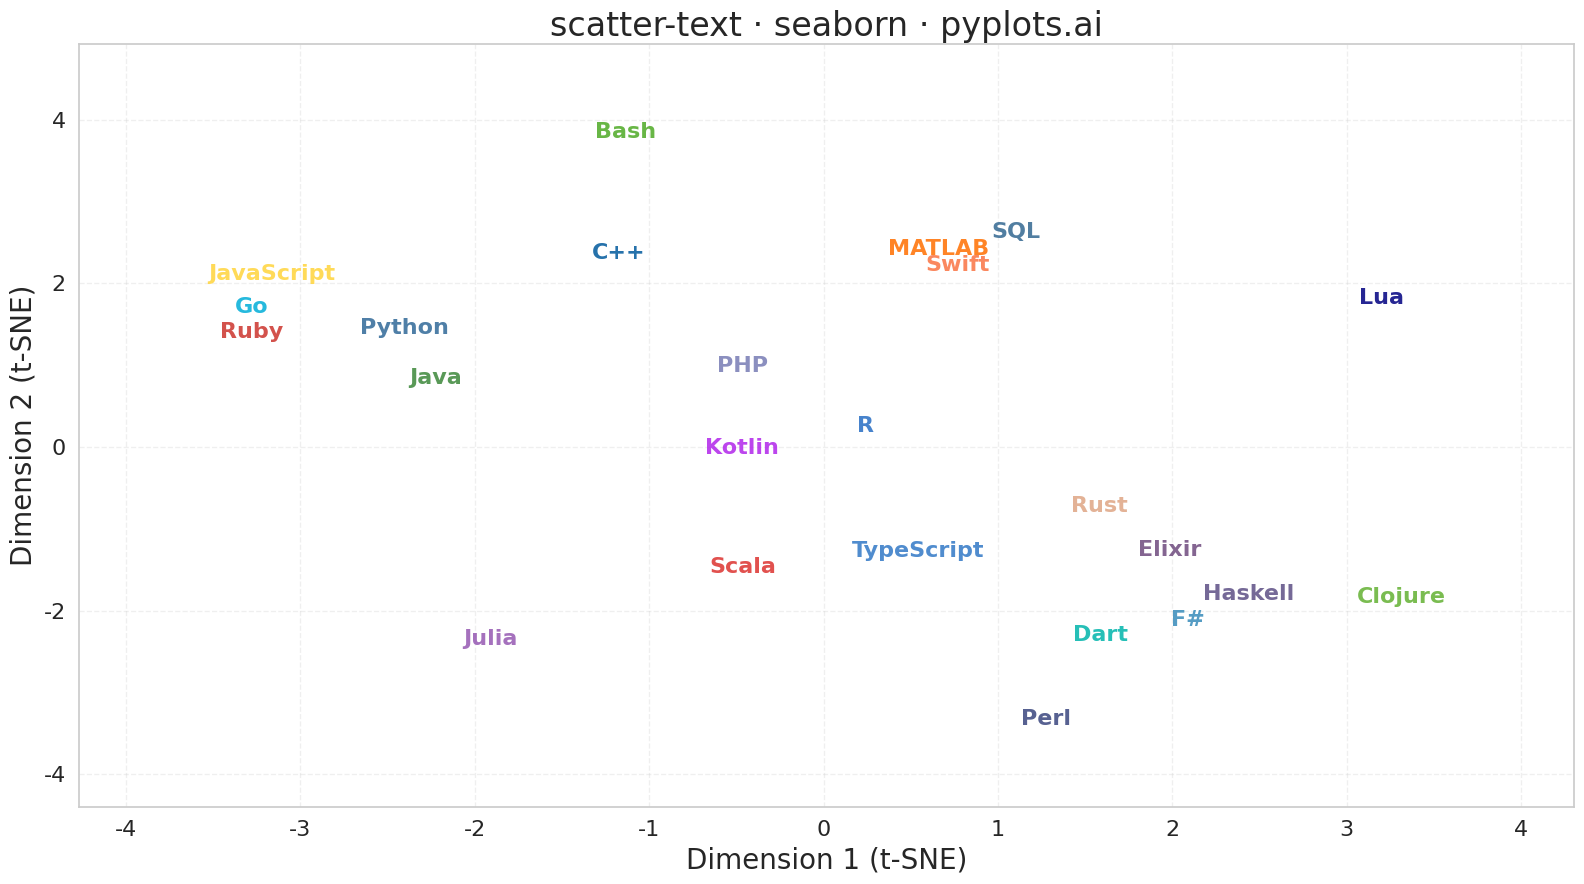

This chart was generated by the following Python code:
"""pyplots.ai
scatter-text: Scatter Plot with Text Labels Instead of Points
Library: seaborn | Python 3.13
Quality: pending | Created: 2025-01-09
"""

import matplotlib.pyplot as plt
import numpy as np
import seaborn as sns


# Set seaborn style for better aesthetics
sns.set_theme(style="whitegrid")

# Data - Programming language names with 2D coordinates (simulating dimensionality reduction)
np.random.seed(42)

languages = [
    "Python",
    "JavaScript",
    "Java",
    "C++",
    "Ruby",
    "Go",
    "Rust",
    "Swift",
    "Kotlin",
    "TypeScript",
    "PHP",
    "Scala",
    "R",
    "Julia",
    "Perl",
    "Haskell",
    "Elixir",
    "Clojure",
    "F#",
    "Dart",
    "Lua",
    "MATLAB",
    "SQL",
    "Bash",
]

# Generate coordinates that show some clustering (like a t-SNE output)
x = np.concatenate(
    [
        np.random.normal(-3, 1.2, 6),  # Systems languages cluster
        np.random.normal(0, 1.0, 8),  # General-purpose cluster
        np.random.normal(3, 1.0, 6),  # Scripting languages cluster
        np.random.normal(1, 1.5, 4),  # Functional languages
    ]
)
y = np.concatenate(
    [
        np.random.normal(2, 1.0, 6),  # High performance
        np.random.normal(0, 1.2, 8),  # Balanced
        np.random.normal(-2, 1.0, 6),  # Easy to learn
        np.random.normal(3, 0.8, 4),  # Academic/niche
    ]
)

# Create figure
fig, ax = plt.subplots(figsize=(16, 9))

# Create a scatter plot for the underlying structure (invisible points)
# This allows seaborn to set up axes properly
sns.scatterplot(x=x, y=y, ax=ax, alpha=0, legend=False)

# Add text labels at each coordinate position
colors = [
    "#306998",
    "#FFD43B",
    "#3C873A",
    "#00599C",
    "#CC342D",
    "#00ADD8",
    "#DEA584",
    "#FA7343",
    "#B125EA",
    "#3178C6",
    "#777BB4",
    "#DC322F",
    "#276DC3",
    "#9558B2",
    "#39457E",
    "#5D4F85",
    "#6E4A7E",
    "#63B132",
    "#378BBA",
    "#00B4AB",
    "#000080",
    "#FF6F00",
    "#336791",
    "#4EAA25",
]

for i, (xi, yi, label) in enumerate(zip(x, y, languages, strict=True)):
    color = colors[i % len(colors)]
    ax.text(xi, yi, label, fontsize=16, fontweight="bold", ha="center", va="center", color=color, alpha=0.85)

# Styling
ax.set_xlabel("Dimension 1 (t-SNE)", fontsize=20)
ax.set_ylabel("Dimension 2 (t-SNE)", fontsize=20)
ax.set_title("scatter-text · seaborn · pyplots.ai", fontsize=24)
ax.tick_params(axis="both", labelsize=16)
ax.grid(True, alpha=0.3, linestyle="--")

# Adjust axis limits to give text some padding
x_margin = (x.max() - x.min()) * 0.15
y_margin = (y.max() - y.min()) * 0.15
ax.set_xlim(x.min() - x_margin, x.max() + x_margin)
ax.set_ylim(y.min() - y_margin, y.max() + y_margin)

plt.tight_layout()
plt.savefig("plot.png", dpi=300, bbox_inches="tight")
